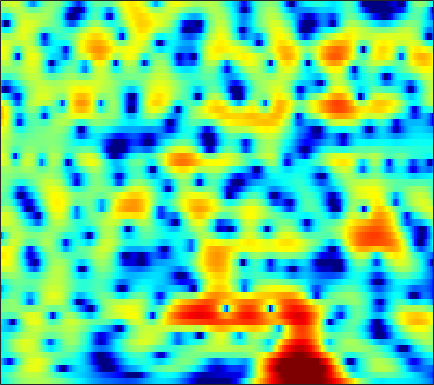

The data file committed next to this chart (first rows):
-4.6098, -3.9965, -3.243, -2.5498, -2.0766, -1.4986, -0.97696, -0.6206, -0.19719, 0.17099, 0.49285, 0.69872, 0.92541, 1.1053, 1.2099, 1.305, 1.3548, 1.3647, 1.3393, 1.2738, 1.1629, 1.0537, 0.87062, 0.64804
-3.603, -3.071, -2.396, -1.758, -1.305, -0.7367, -0.2096, 0.1566, 0.6014, 0.9926, 1.325, 1.533, 1.749, 1.893, 1.951, 1.958, 1.883, 1.772, 1.551, 1.245, 0.8582, 0.5177, 0.002991, -0.5693
-4.244, -4.291, -4.263, -4.025, -3.661, -2.93, -1.99, -1.22, -0.1922, 0.77, 1.618, 2.162, 2.754, 3.186, 3.402, 3.545, 3.514, 3.374, 3.028, 2.481, 1.715, 0.9794, -0.2485, -1.831
-6.171, -7.499, -9.803, -12.46, -13.32, -11.08, -7.66, -5.448, -3.069, -1.212, 0.241, 1.112, 2.029, 2.703, 3.059, 3.359, 3.474, 3.442, 3.257, 2.916, 2.422, 1.963, 1.243, 0.4231
-3.672, -3.617, -3.46, -3.183, -2.886, -2.363, -1.714, -1.176, -0.438, 0.2691, 0.8979, 1.3, 1.723, 2.01, 2.129, 2.167, 2.079, 1.935, 1.653, 1.296, 0.8859, 0.5669, 0.1545, -0.227
-4.789, -3.749, -2.518, -1.452, -0.7419, 0.1038, 0.8444, 1.33, 1.883, 2.326, 2.648, 2.801, 2.875, 2.792, 2.61, 2.197, 1.578, 0.9737, -0.03446, -1.25, -2.613, -3.623, -4.69, -5.081
-5.125, -3.874, -2.444, -1.247, -0.47, 0.4343, 1.2, 1.69, 2.238, 2.667, 2.968, 3.098, 3.13, 2.992, 2.759, 2.26, 1.506, 0.7495, -0.5656, -2.306, -4.595, -6.707, -9.617, -10.29
-4.459, -4.067, -3.494, -2.899, -2.443, -1.81, -1.158, -0.6681, -0.0277, 0.5672, 1.085, 1.403, 1.713, 1.884, 1.91, 1.812, 1.564, 1.29, 0.8281, 0.3014, -0.2303, -0.5755, -0.9003, -1.009
-5.758, -5.867, -6.154, -6.513, -6.691, -6.56, -5.811, -4.877, -3.409, -1.958, -0.6912, 0.109, 0.9666, 1.577, 1.887, 2.127, 2.178, 2.114, 1.917, 1.633, 1.311, 1.068, 0.7964, 0.6155
-5.037, -5.399, -6.556, -8.819, -11.68, -17.95, -14.56, -9.536, -5.144, -2.228, -0.1793, 0.9697, 2.119, 2.899, 3.27, 3.51, 3.478, 3.283, 2.797, 2.062, 1.081, 0.2238, -0.96, -1.921
-1.795, -1.671, -1.694, -1.834, -1.909, -1.841, -1.467, -0.9885, -0.168, 0.6815, 1.475, 1.986, 2.542, 2.923, 3.098, 3.166, 3.013, 2.735, 2.086, 1.041, -0.5333, -2.209, -5.463, -10.68
-0.4097, -0.2077, 0.01777, 0.1907, 0.2805, 0.3662, 0.4012, 0.3965, 0.3399, 0.2106, 0.04439, -0.08497, -0.2229, -0.2399, -0.1407, 0.09879, 0.3942, 0.5848, 0.7253, 0.688, 0.446, 0.1643, -0.2786, -0.6559
-1.107, -0.6905, -0.1879, 0.2135, 0.4079, 0.5028, 0.3661, 0.08663, -0.5677, -1.608, -3.178, -4.79, -7.552, -9.997, -9.544, -6.547, -3.679, -2.016, -0.3517, 0.8116, 1.609, 2.012, 2.361, 2.533
-5.676, -4.302, -2.835, -1.756, -1.179, -0.7103, -0.5695, -0.6793, -1.135, -1.952, -3.175, -4.313, -5.944, -6.997, -6.742, -5.159, -3.167, -1.795, -0.2666, 0.9321, 1.834, 2.345, 2.829, 3.111
-7.996, -6.229, -4.403, -3.069, -2.327, -1.634, -1.221, -1.071, -1.048, -1.18, -1.4, -1.574, -1.749, -1.775, -1.651, -1.3, -0.7842, -0.3303, 0.3036, 0.9103, 1.451, 1.792, 2.147, 2.378
-4.275, -3.518, -2.599, -1.837, -1.381, -0.9375, -0.6713, -0.5751, -0.5564, -0.6385, -0.7699, -0.8852, -1.014, -1.068, -1.047, -0.9208, -0.6784, -0.4324, -0.0387, 0.3947, 0.8257, 1.127, 1.473, 1.731
-0.6864, -0.2733, 0.1685, 0.4762, 0.6108, 0.6606, 0.5591, 0.3864, 0.03715, -0.428, -0.9813, -1.423, -1.995, -2.484, -2.742, -2.861, -2.682, -2.364, -1.752, -1.028, -0.2898, 0.2299, 0.8347, 1.309
2.303, 2.514, 2.654, 2.621, 2.477, 2.129, 1.595, 1.065, 0.1784, -0.9209, -2.253, -3.414, -5.198, -7.239, -8.785, -10.17, -9.688, -8.245, -5.989, -3.917, -2.203, -1.151, -0.02559, 0.8118
4.109, 4.121, 3.993, 3.687, 3.333, 2.673, 1.781, 0.9492, -0.3959, -2.025, -3.956, -5.628, -8.179, -11.18, -13.86, -17.3, -15.93, -12.61, -8.696, -5.737, -3.505, -2.195, -0.8524, 0.09279
4.898, 4.771, 4.502, 4.094, 3.674, 2.921, 1.899, 0.9269, -0.6986, -2.746, -5.314, -7.577, -10.81, -13.3, -13.6, -12.08, -9.878, -8.16, -6.01, -4.096, -2.507, -1.564, -0.628, -0.03706
4.098, 3.998, 3.931, 3.834, 3.673, 3.278, 2.611, 1.891, 0.5899, -1.16, -3.45, -5.612, -9.124, -12.03, -11.66, -8.815, -6.072, -4.41, -2.623, -1.264, -0.2695, 0.2479, 0.63, 0.6354
-2.383, -1.582, -0.07426, 1.206, 1.884, 2.408, 2.533, 2.399, 1.962, 1.273, 0.4445, -0.2181, -0.9605, -1.424, -1.528, -1.313, -0.8126, -0.3567, 0.262, 0.8035, 1.189, 1.349, 1.336, 1.004
-9.202, -6.221, -2.89, -0.7385, 0.3312, 1.242, 1.708, 1.833, 1.778, 1.526, 1.153, 0.8518, 0.4595, 0.1205, -0.04474, -0.1414, -0.1066, -0.00272, 0.208, 0.4618, 0.6972, 0.8228, 0.8745, 0.7605
0.3379, 0.3953, 0.6959, 1.081, 1.326, 1.531, 1.557, 1.455, 1.168, 0.7548, 0.2245, -0.2163, -0.8611, -1.476, -1.894, -2.34, -2.577, -2.562, -2.279, -1.764, -1.12, -0.6337, -0.05477, 0.3814
3.059, 2.91, 2.729, 2.544, 2.364, 2.03, 1.559, 1.121, 0.39, -0.479, -1.472, -2.325, -3.551, -4.894, -6.049, -7.736, -9.264, -9.718, -8.678, -6.413, -4.097, -2.588, -0.9724, 0.2369
2.947, 2.921, 2.815, 2.557, 2.243, 1.637, 0.8104, 0.03623, -1.198, -2.675, -4.316, -5.593, -7.261, -8.922, -10.15, -12.25, -15.51, -17.97, -14.4, -8.893, -4.935, -2.736, -0.4861, 1.135
0.08424, 0.6865, 1.067, 0.9825, 0.6492, -0.133, -1.269, -2.377, -4.166, -6.412, -9.336, -12.15, -16.78, -18.37, -15.8, -12.4, -9.846, -8.215, -6.035, -3.804, -1.664, -0.2139, 1.431, 2.715
-2.118, -1.375, -1.028, -1.28, -1.815, -2.938, -4.501, -5.864, -7.847, -9.831, -11.78, -13.15, -14.46, -14.18, -12.51, -9.727, -7.043, -5.231, -3.098, -1.252, 0.3398, 1.381, 2.543, 3.432
-0.937, -1.025, -1.458, -2.285, -3.234, -4.991, -7.513, -10.08, -14.68, -19.28, -17.08, -14.19, -11.27, -8.986, -7.442, -5.531, -3.732, -2.482, -0.9714, 0.3529, 1.499, 2.222, 3.011, 3.581
0.2152, -0.1187, -0.7172, -1.569, -2.422, -3.893, -5.784, -7.45, -9.78, -11.2, -10.56, -9.141, -7.132, -5.276, -4.074, -2.631, -1.348, -0.4859, 0.541, 1.423, 2.148, 2.594, 3.031, 3.302
0.2927, 0.1658, -0.1097, -0.5369, -0.9412, -1.582, -2.25, -2.72, -3.242, -3.499, -3.402, -3.125, -2.575, -1.889, -1.356, -0.6386, 0.02512, 0.4886, 1.046, 1.528, 1.907, 2.119, 2.292, 2.323
-0.206, 0.03668, 0.1607, 0.1221, 0.02144, -0.1655, -0.3684, -0.5065, -0.611, -0.6205, -0.5432, -0.4471, -0.2652, -0.07994, 0.06771, 0.2422, 0.3945, 0.4966, 0.6384, 0.7928, 0.9662, 1.074, 1.17, 1.134
0.2526, 0.6958, 0.9063, 0.8406, 0.6679, 0.3989, 0.1808, 0.125, 0.25, 0.5004, 0.7764, 0.9505, 1.089, 1.036, 0.8724, 0.4688, -0.06967, -0.4962, -0.9324, -1.04, -0.7527, -0.3811, 0.1153, 0.4323
2.983, 2.953, 2.48, 1.477, 0.3982, -1.303, -2.634, -2.724, -1.6, -0.042, 1.27, 1.951, 2.416, 2.361, 1.933, 0.8028, -1.159, -3.368, -7.444, -9.392, -5.546, -2.858, -0.4846, 0.8621
3.953, 3.474, 2.393, 0.6298, -1.306, -5.228, -11.45, -12.01, -5.918, -2.129, 0.1216, 1.169, 1.915, 2.071, 1.816, 0.9794, -0.4618, -1.879, -3.837, -4.474, -3.059, -1.587, 0.08558, 1.158
2.611, 2.218, 1.468, 0.5159, -0.2812, -1.323, -2.038, -2.19, -1.897, -1.252, -0.5442, -0.09726, 0.3119, 0.4861, 0.4837, 0.2979, -0.01171, -0.2628, -0.5172, -0.5688, -0.4031, -0.1724, 0.1761, 0.453
2.162, 1.897, 1.441, 0.8995, 0.4731, -0.05104, -0.4626, -0.6724, -0.8189, -0.8083, -0.7025, -0.591, -0.4196, -0.2852, -0.2187, -0.1646, -0.1382, -0.1358, -0.121, -0.08311, -0.0168, 0.04678, 0.1167, 0.1588
2.687, 2.384, 1.872, 1.266, 0.7789, 0.1387, -0.4541, -0.8254, -1.168, -1.338, -1.349, -1.271, -1.096, -0.8788, -0.7257, -0.5341, -0.3815, -0.2839, -0.1746, -0.08031, 0.01424, 0.07901, 0.1533, 0.193
4.004, 3.51, 2.668, 1.651, 0.7886, -0.464, -1.723, -2.562, -3.342, -3.589, -3.308, -2.884, -2.259, -1.669, -1.297, -0.936, -0.7127, -0.6052, -0.517, -0.4333, -0.3174, -0.1958, 0.01674, 0.2396
5.765, 5.031, 3.788, 2.218, 0.7779, -1.606, -4.677, -7.666, -12.14, -11.84, -8.004, -5.732, -3.633, -2.297, -1.675, -1.27, -1.259, -1.462, -1.875, -2.227, -2.268, -2.006, -1.346, -0.5307
6.861, 5.986, 4.597, 2.898, 1.426, -0.8536, -3.533, -5.742, -8.115, -8.127, -6.137, -4.566, -2.827, -1.718, -1.274, -1.258, -1.931, -3.012, -5.436, -9.29, -12.25, -9.7, -5.566, -2.837
6.615, 5.668, 4.215, 2.605, 1.311, -0.4437, -2.025, -2.901, -3.564, -3.422, -2.679, -1.923, -0.9041, -0.1176, 0.2277, 0.267, -0.2749, -1.084, -2.758, -4.811, -5.866, -5.174, -3.383, -1.981
4.38, 3.261, 1.623, -0.2005, -1.759, -4.144, -7.008, -9.069, -9.698, -7.178, -4.302, -2.468, -0.5515, 0.8498, 1.57, 2.191, 2.427, 2.414, 2.219, 1.937, 1.698, 1.59, 1.446, 1.148
-1.617, -3.137, -4.842, -6.176, -7.08, -8.58, -10.89, -12.8, -13.12, -9.487, -5.849, -3.703, -1.53, 0.09448, 1.011, 1.896, 2.489, 2.756, 2.95, 2.997, 2.928, 2.803, 2.543, 2.174
-9.339, -14.22, -20.95, -14.86, -11.79, -9.546, -8.141, -7.326, -6.17, -4.845, -3.394, -2.304, -1.006, 0.08854, 0.7821, 1.481, 1.98, 2.233, 2.427, 2.493, 2.461, 2.382, 2.232, 2.039
-6.432, -8.075, -9.243, -8.712, -7.712, -6.263, -4.948, -4.094, -3.034, -2.057, -1.135, -0.5063, 0.2799, 0.927, 1.312, 1.708, 1.93, 2.009, 1.992, 1.865, 1.667, 1.506, 1.301, 1.137
-1.901, -2.285, -2.602, -2.62, -2.465, -2.061, -1.561, -1.131, -0.5426, 0.05916, 0.6464, 1.045, 1.51, 1.863, 2.018, 2.099, 1.999, 1.798, 1.382, 0.8142, 0.1457, -0.364, -0.9567, -1.309
0.3356, 0.3703, 0.3543, 0.2918, 0.2537, 0.2238, 0.2713, 0.3906, 0.6807, 1.101, 1.578, 1.951, 2.346, 2.605, 2.681, 2.543, 2.151, 1.648, 0.6873, -0.6448, -2.381, -3.943, -6.133, -7.591
1.678, 1.939, 1.944, 1.574, 1.122, 0.3033, -0.4975, -0.9028, -0.8267, -0.08497, 0.9684, 1.768, 2.62, 3.148, 3.33, 3.223, 2.742, 2.119, 0.8876, -0.8614, -3.325, -5.867, -10.9, -18.04
3.243, 3.357, 3.041, 2.153, 1.013, -1.367, -5.436, -10.95, -13.25, -5.269, -1.112, 0.7903, 2.428, 3.324, 3.613, 3.611, 3.164, 2.599, 1.542, 0.2472, -1.236, -2.419, -3.902, -5.009
3.804, 3.707, 3.298, 2.558, 1.745, 0.3551, -1.259, -2.23, -2.386, -1.221, 0.324, 1.316, 2.236, 2.656, 2.645, 2.262, 1.502, 0.7248, -0.4469, -1.649, -2.638, -3.173, -3.583, -3.9
3.05, 2.942, 2.745, 2.468, 2.24, 1.933, 1.709, 1.644, 1.693, 1.91, 2.173, 2.317, 2.334, 2.041, 1.573, 0.5102, -1.076, -2.682, -5.386, -8.515, -10.26, -9.474, -7.487, -5.845
1.097, 0.9553, 0.874, 0.9538, 1.132, 1.477, 1.893, 2.206, 2.588, 2.891, 3.062, 3.064, 2.854, 2.356, 1.76, 0.5805, -1.149, -2.891, -6.006, -10.11, -12.55, -10.74, -7.572, -5.384
-3.012, -3.781, -4.424, -3.973, -3.007, -1.39, 0.1156, 1.059, 2.068, 2.769, 3.191, 3.337, 3.305, 3.026, 2.642, 1.943, 1.026, 0.2266, -0.8739, -1.811, -2.378, -2.493, -2.335, -2.037
-7.258, -10.49, -21.32, -16, -9.245, -4.563, -1.729, -0.2214, 1.192, 2.141, 2.723, 2.972, 3.101, 3.031, 2.874, 2.564, 2.177, 1.856, 1.411, 1.011, 0.6695, 0.4469, 0.162, -0.1399
-3.923, -4.503, -4.906, -4.401, -3.464, -1.953, -0.5424, 0.329, 1.208, 1.779, 2.092, 2.18, 2.16, 2.04, 1.932, 1.77, 1.631, 1.552, 1.462, 1.357, 1.224, 1.082, 0.808, 0.393
-0.317, -0.2335, -0.04455, 0.2655, 0.5643, 1, 1.406, 1.608, 1.735, 1.624, 1.29, 0.9072, 0.2835, -0.3322, -0.6864, -0.8859, -0.7531, -0.4961, -0.05515, 0.3485, 0.6356, 0.7506, 0.7508, 0.5407
1.439, 1.669, 1.989, 2.295, 2.493, 2.665, 2.679, 2.558, 2.151, 1.421, 0.2745, -0.9041, -2.986, -5.613, -7.57, -8.265, -6.393, -4.686, -2.816, -1.449, -0.5151, -0.03699, 0.3532, 0.5089
